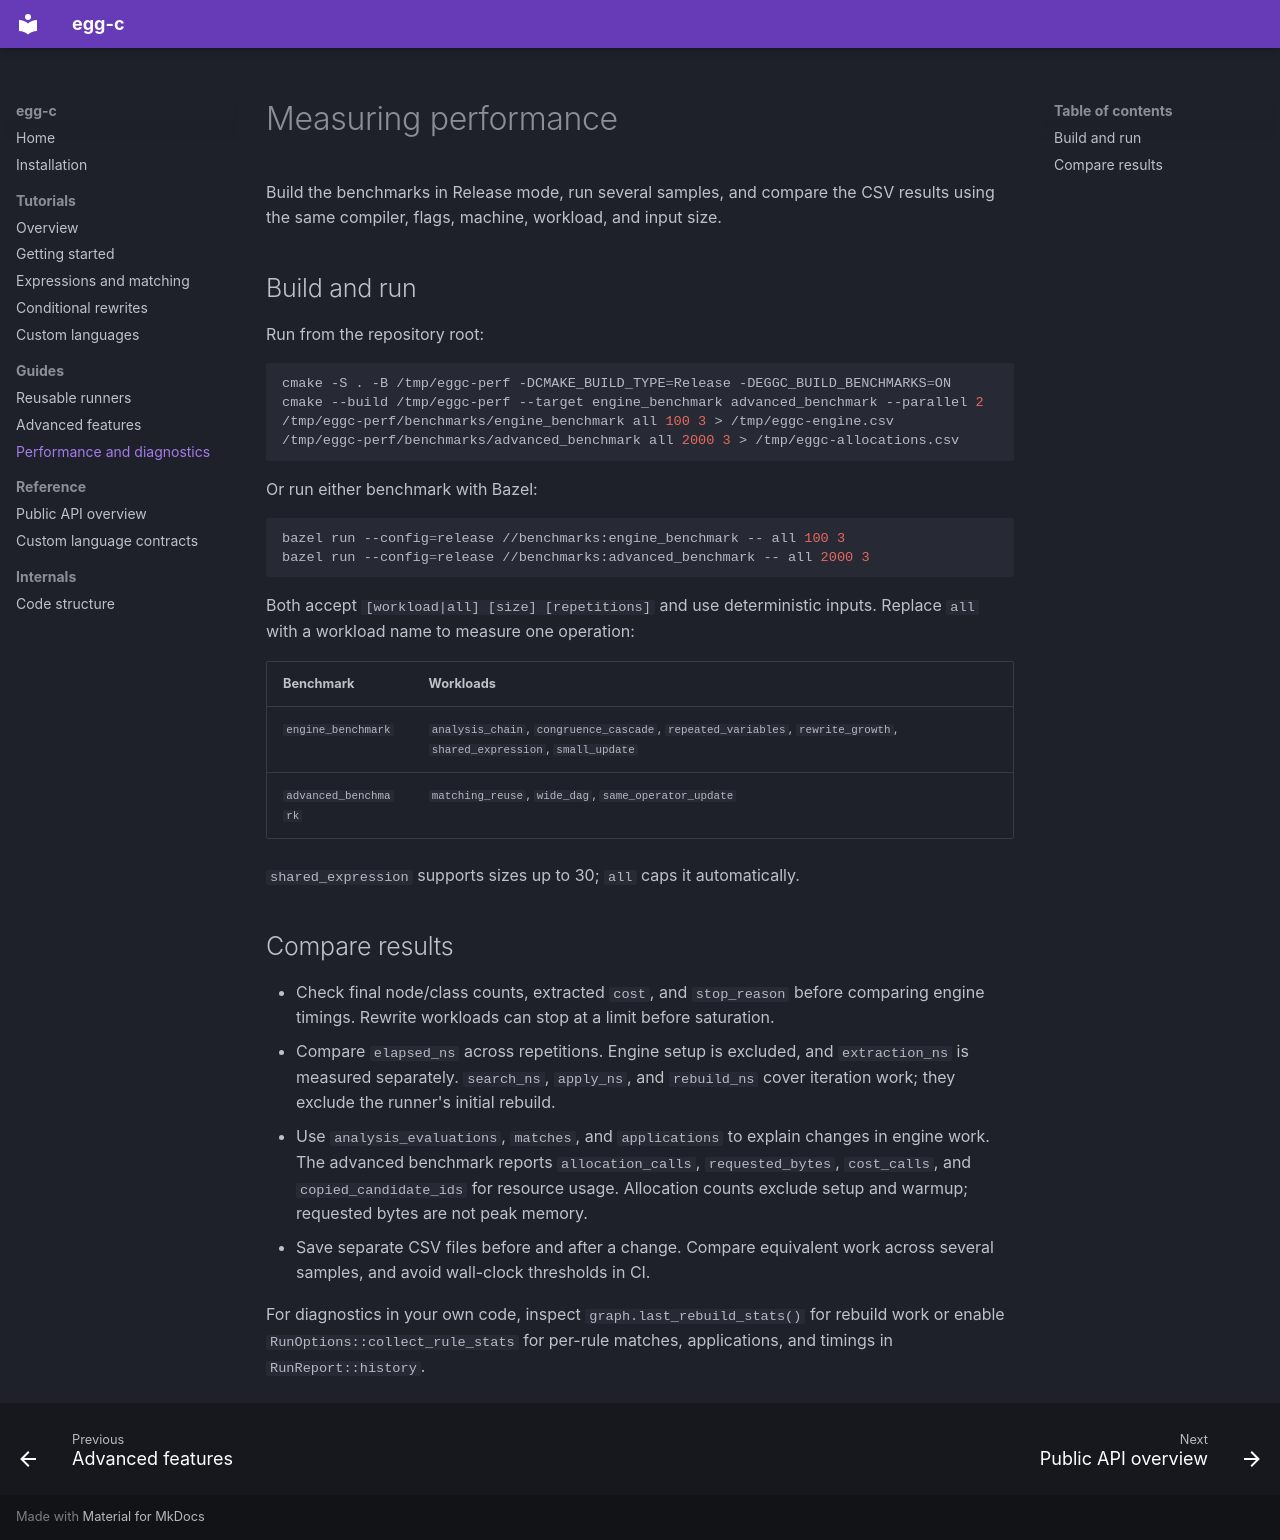

repository: 5yearsKim/egg-c · page: performance/index.html · generator: mkdocs

# Measuring performance

Build the benchmarks in Release mode, run several samples, and compare the CSV
results using the same compiler, flags, machine, workload, and input size.

## Build and run

Run from the repository root:

```sh
cmake -S . -B /tmp/eggc-perf -DCMAKE_BUILD_TYPE=Release -DEGGC_BUILD_BENCHMARKS=ON
cmake --build /tmp/eggc-perf --target engine_benchmark advanced_benchmark --parallel 2
/tmp/eggc-perf/benchmarks/engine_benchmark all 100 3 > /tmp/eggc-engine.csv
/tmp/eggc-perf/benchmarks/advanced_benchmark all 2000 3 > /tmp/eggc-allocations.csv
```

Or run either benchmark with Bazel:

```sh
bazel run --config=release //benchmarks:engine_benchmark -- all 100 3
bazel run --config=release //benchmarks:advanced_benchmark -- all 2000 3
```

Both accept `[workload|all] [size] [repetitions]` and use deterministic inputs.
Replace `all` with a workload name to measure one operation:

| Benchmark | Workloads |
| --- | --- |
| `engine_benchmark` | `analysis_chain`, `congruence_cascade`, `repeated_variables`, `rewrite_growth`, `shared_expression`, `small_update` |
| `advanced_benchmark` | `matching_reuse`, `wide_dag`, `same_operator_update` |

`shared_expression` supports sizes up to 30; `all` caps it automatically.

## Compare results

- Check final node/class counts, extracted `cost`, and `stop_reason` before
  comparing engine timings. Rewrite workloads can stop at a limit before saturation.
- Compare `elapsed_ns` across repetitions. Engine setup is excluded, and
  `extraction_ns` is measured separately. `search_ns`, `apply_ns`, and `rebuild_ns`
  cover iteration work; they exclude the runner's initial rebuild.
- Use `analysis_evaluations`, `matches`, and `applications` to explain changes
  in engine work. The advanced benchmark reports `allocation_calls`,
  `requested_bytes`, `cost_calls`, and `copied_candidate_ids` for resource usage.
  Allocation counts exclude setup and warmup; requested bytes are not peak memory.
- Save separate CSV files before and after a change. Compare equivalent work
  across several samples, and avoid wall-clock thresholds in CI.

For diagnostics in your own code, inspect `graph.last_rebuild_stats()` for rebuild
work or enable `RunOptions::collect_rule_stats` for per-rule matches,
applications, and timings in `RunReport::history`.
